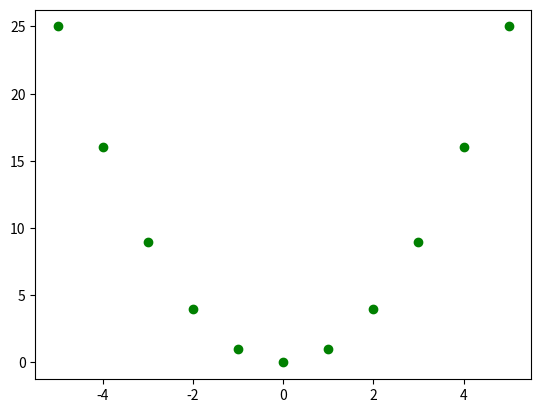

This chart was generated by the following Python code:
import matplotlib.pyplot as plt
import numpy as np

# get the value for x = [ 0,1, 2, 3, 4]
x = [i for i in range(-5, 6)]

# calculate y = x^2
y = np.array(x) ** 2

# do a scatter plot of y vs x
plt.scatter(x, y, color='green')
plt.show()